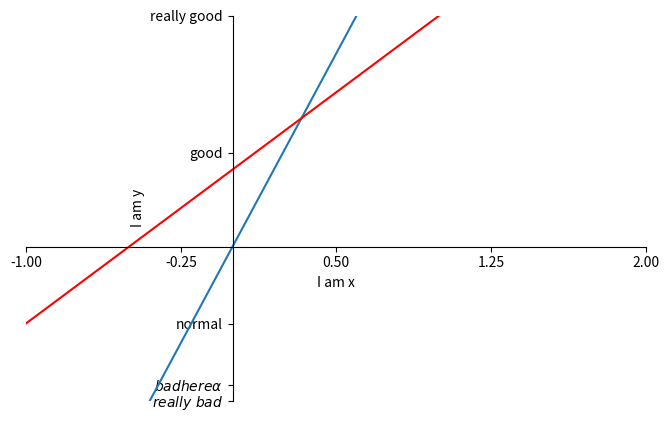

Here is the Python script that generated this plot:
import matplotlib.pyplot as plt
import numpy as np
x = np.linspace(-3,3,50)
y1 = 2*x+1
y2 = 5*x

#定了figure以后都是跟这个figure有关的
# plt.figure()
# plt.plot(x,y1)

plt.figure(num=3,figsize=(8,5))
plt.plot(x,y2)
plt.plot(x,y1,c='red')


#设置坐标轴
plt.xlim((-1,2))#轴范围
plt.ylim((-2,3))
plt.xlabel("I am x")#标签名
plt.ylabel("I am y")



#给x轴设置角标（单位）
new_ticks = np.linspace(-1,2,5)
print(new_ticks)
plt.xticks(new_ticks)



#用其他字符替换掉数字单位 +++ 改变字体
plt.yticks([-2,-1.8,-1,1.22,3],
            [r'$really\ bad$',r'$bad here \alpha$','normal','good','really good'
            ])



#修改坐标原点位置
#gca = get current axis
ax = plt.gca()
ax.spines['right'].set_color('none')#设置右边的轴消失
ax.spines['top'].set_color('none')#设置上面的轴消失


#上面还没有设置默认的x，y轴
#此处设置那个为x轴哪个为y轴
ax.xaxis.set_ticks_position('bottom')
ax.yaxis.set_ticks_position('left')
#挪动x，y轴坐标中心位置
ax.spines['bottom'].set_position(('data',0))#横坐标是纵向轴的值-1------axes表示定位在多少百分位置
ax.spines['left'].set_position(('data',0))#y轴坐标是横坐标的值0




plt.show()